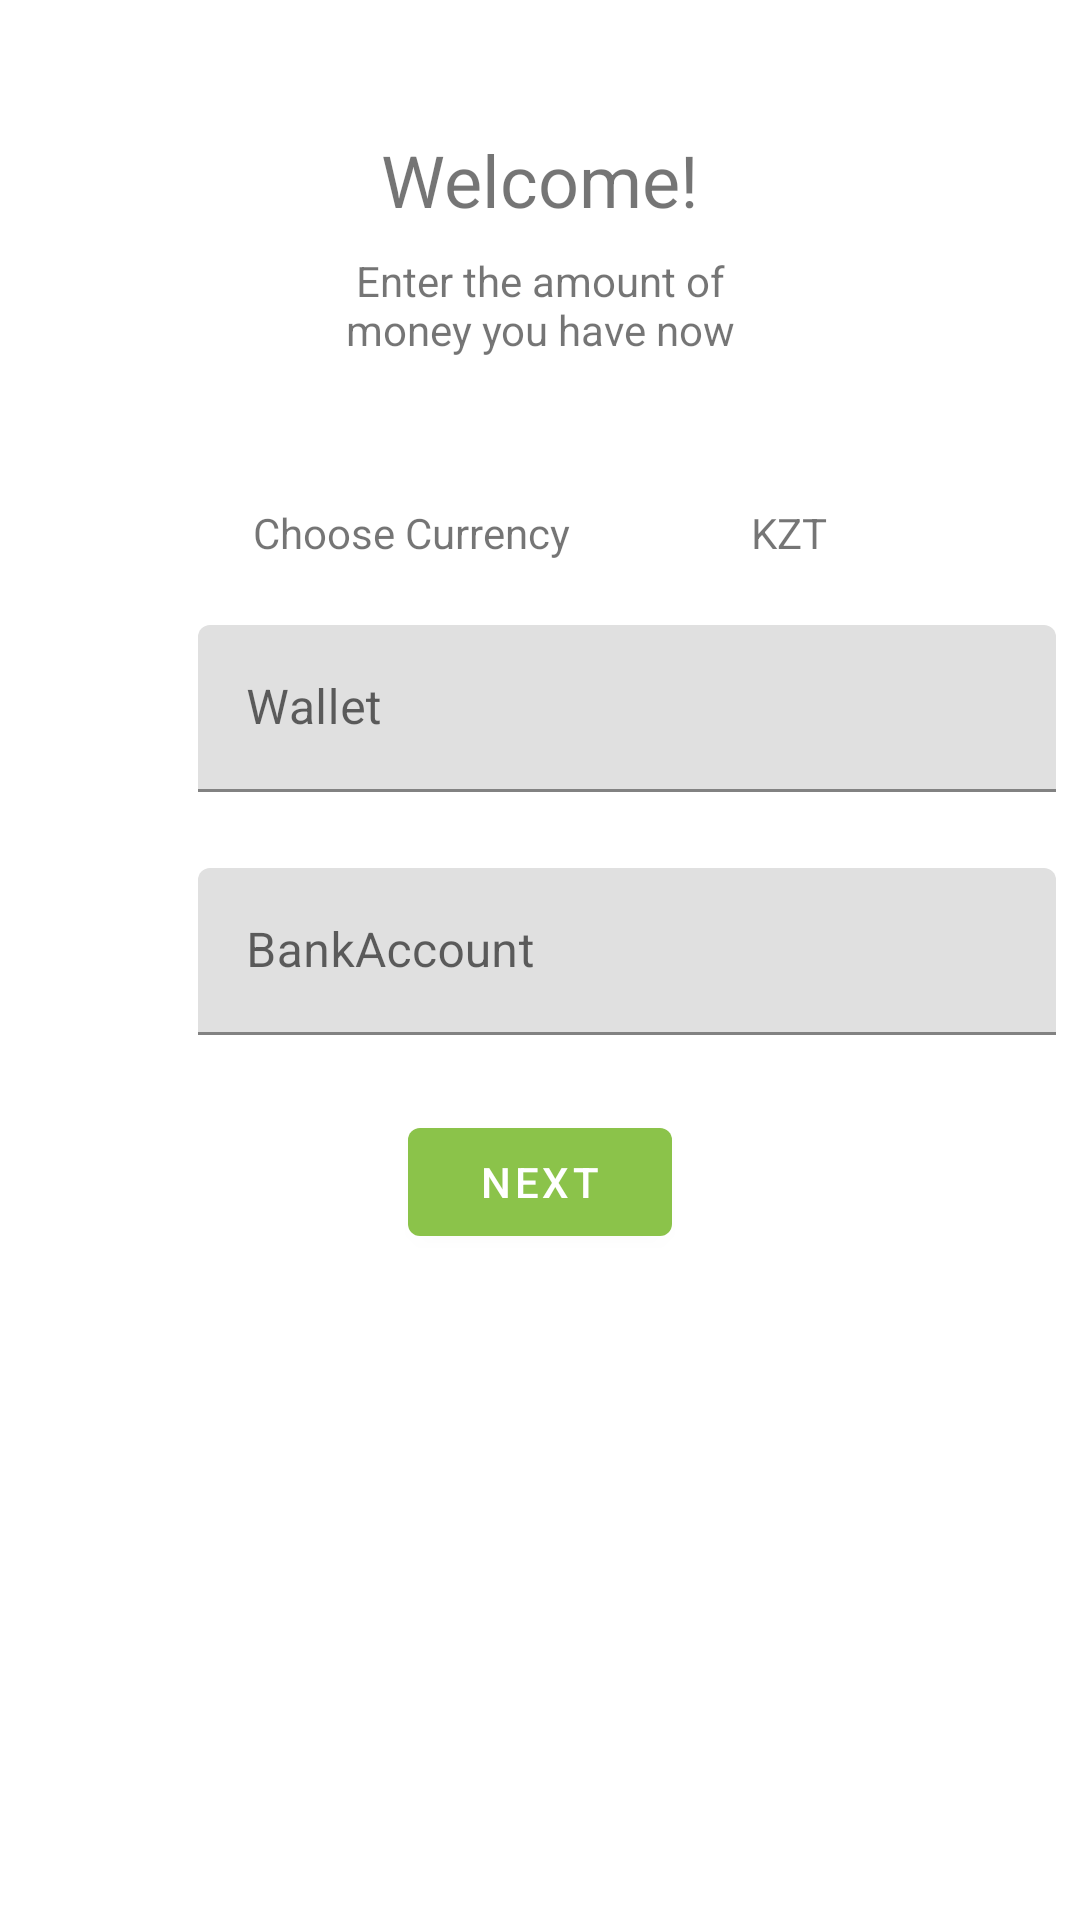

Layout XML and referenced resources for this Android screen:
<!-- AndroidManifest.xml: activity theme AppTheme -->
<!-- res/layout/activity_initial_settings.xml -->
<?xml version="1.0" encoding="utf-8"?>
<androidx.constraintlayout.widget.ConstraintLayout xmlns:android="http://schemas.android.com/apk/res/android"
  xmlns:app="http://schemas.android.com/apk/res-auto"
  xmlns:tools="http://schemas.android.com/tools"
  android:layout_width="match_parent"
  android:layout_height="match_parent"
  tools:context=".ui.initial_settings.InitialSettingsActivity">

  <androidx.constraintlayout.widget.ConstraintLayout
    android:id="@+id/constraintLayout"
    android:layout_width="0dp"
    android:layout_height="0dp"
    app:layout_constraintBottom_toTopOf="@+id/guideline"
    app:layout_constraintEnd_toEndOf="parent"
    app:layout_constraintStart_toStartOf="parent"
    app:layout_constraintTop_toTopOf="parent">

    <TextView
      android:id="@+id/textView"
      android:layout_width="wrap_content"
      android:layout_height="wrap_content"
      android:layout_marginStart="8dp"
      android:layout_marginEnd="8dp"
      android:layout_marginBottom="4dp"
      android:text="Welcome!"
      android:textSize="24sp"
      app:layout_constraintBottom_toTopOf="@+id/guideline2"
      app:layout_constraintEnd_toEndOf="parent"
      app:layout_constraintStart_toStartOf="parent" />

    <androidx.constraintlayout.widget.Guideline
      android:id="@+id/guideline2"
      android:layout_width="wrap_content"
      android:layout_height="wrap_content"
      android:orientation="horizontal"
      app:layout_constraintGuide_percent="0.5" />

    <TextView
      android:id="@+id/textView2"
      android:layout_width="150dp"
      android:layout_height="wrap_content"
      android:layout_marginStart="8dp"
      android:layout_marginTop="4dp"
      android:layout_marginEnd="8dp"
      android:gravity="center"
      android:text="Enter the amount of money you have now"
      app:layout_constraintEnd_toEndOf="parent"
      app:layout_constraintStart_toStartOf="parent"
      app:layout_constraintTop_toTopOf="@+id/guideline2" />

  </androidx.constraintlayout.widget.ConstraintLayout>

  <androidx.constraintlayout.widget.Guideline
    android:id="@+id/guideline"
    android:layout_width="wrap_content"
    android:layout_height="wrap_content"
    android:orientation="horizontal"
    app:layout_constraintGuide_percent="0.25" />

  <LinearLayout
    android:id="@+id/llInitialSettings"
    android:layout_width="match_parent"
    android:layout_height="wrap_content"
    android:layout_marginStart="8dp"
    android:layout_marginTop="8dp"
    android:layout_marginEnd="8dp"
    android:weightSum="3"
    app:layout_constraintEnd_toEndOf="parent"
    app:layout_constraintStart_toStartOf="parent"
    app:layout_constraintTop_toTopOf="@+id/guideline">

    <TextView
      android:id="@+id/textView5"
      android:layout_width="wrap_content"
      android:layout_height="wrap_content"
      android:layout_marginStart="16dp"
      android:layout_weight="2"
      android:gravity="center"
      android:text="Choose Currency" />

    <TextView
      android:id="@+id/textView6"
      android:layout_width="wrap_content"
      android:layout_height="wrap_content"
      android:layout_marginEnd="16dp"
      android:layout_weight="1"
      android:gravity="start"
      android:text="KZT" />

  </LinearLayout>

  <ImageView
    android:id="@+id/imageView"
    android:layout_width="50dp"
    android:layout_height="50dp"
    android:layout_marginTop="24dp"
    android:src="@drawable/ic_account_balance_wallet_24dp"
    app:layout_constraintStart_toStartOf="@+id/llInitialSettings"
    app:layout_constraintTop_toBottomOf="@+id/llInitialSettings" />

  <com.google.android.material.textfield.TextInputLayout
    android:id="@+id/textInputLayout"
    android:layout_width="0dp"
    android:layout_height="wrap_content"
    android:layout_marginStart="8dp"
    android:hint="Wallet"
    app:layout_constraintBottom_toBottomOf="@+id/imageView"
    app:layout_constraintEnd_toEndOf="@+id/llInitialSettings"
    app:layout_constraintStart_toEndOf="@+id/imageView"
    app:layout_constraintTop_toTopOf="@+id/imageView">

    <com.google.android.material.textfield.TextInputEditText
      android:layout_width="match_parent"
      android:layout_height="match_parent"
      android:inputType="numberDecimal" />

  </com.google.android.material.textfield.TextInputLayout>

  <ImageView
    android:id="@+id/imageView2"
    android:layout_width="50dp"
    android:layout_height="50dp"
    android:layout_marginTop="24dp"
    android:src="@drawable/ic_account_balance_24dp"
    app:layout_constraintStart_toStartOf="@+id/imageView"
    app:layout_constraintTop_toBottomOf="@+id/textInputLayout" />

  <com.google.android.material.textfield.TextInputLayout
    android:layout_width="0dp"
    android:layout_height="wrap_content"
    android:layout_marginStart="8dp"
    android:layout_marginTop="8dp"
    android:layout_marginEnd="0dp"
    android:hint="BankAccount"
    app:layout_constraintBottom_toBottomOf="@+id/imageView2"
    app:layout_constraintEnd_toEndOf="@+id/textInputLayout"
    app:layout_constraintStart_toEndOf="@+id/imageView2"
    app:layout_constraintTop_toTopOf="@+id/imageView2">

    <com.google.android.material.textfield.TextInputEditText
      android:layout_width="match_parent"
      android:layout_height="match_parent"
      android:inputType="numberDecimal" />

  </com.google.android.material.textfield.TextInputLayout>

  <com.google.android.material.button.MaterialButton
    android:id="@+id/btnInitialSettingsNext"
    android:layout_width="wrap_content"
    android:layout_height="wrap_content"
    android:layout_marginStart="8dp"
    android:layout_marginTop="32dp"
    android:layout_marginEnd="8dp"
    android:text="Next"
    app:layout_constraintEnd_toEndOf="parent"
    app:layout_constraintStart_toStartOf="parent"
    app:layout_constraintTop_toBottomOf="@+id/imageView2" />

</androidx.constraintlayout.widget.ConstraintLayout>
<!-- resources referenced by this layout -->
<resources>
  <style name="AppTheme" parent="Theme.MaterialComponents.Light.NoActionBar">
      <item name="colorPrimary">@color/colorPrimary</item>
      <item name="colorPrimaryDark">@color/colorPrimaryDark</item>
      <item name="colorAccent">@color/colorAccent</item>
    </style>
  <color name="colorPrimary">#8BC34A</color>
  <color name="colorPrimaryDark">#689F38</color>
  <color name="colorAccent">#795548</color>
</resources>
